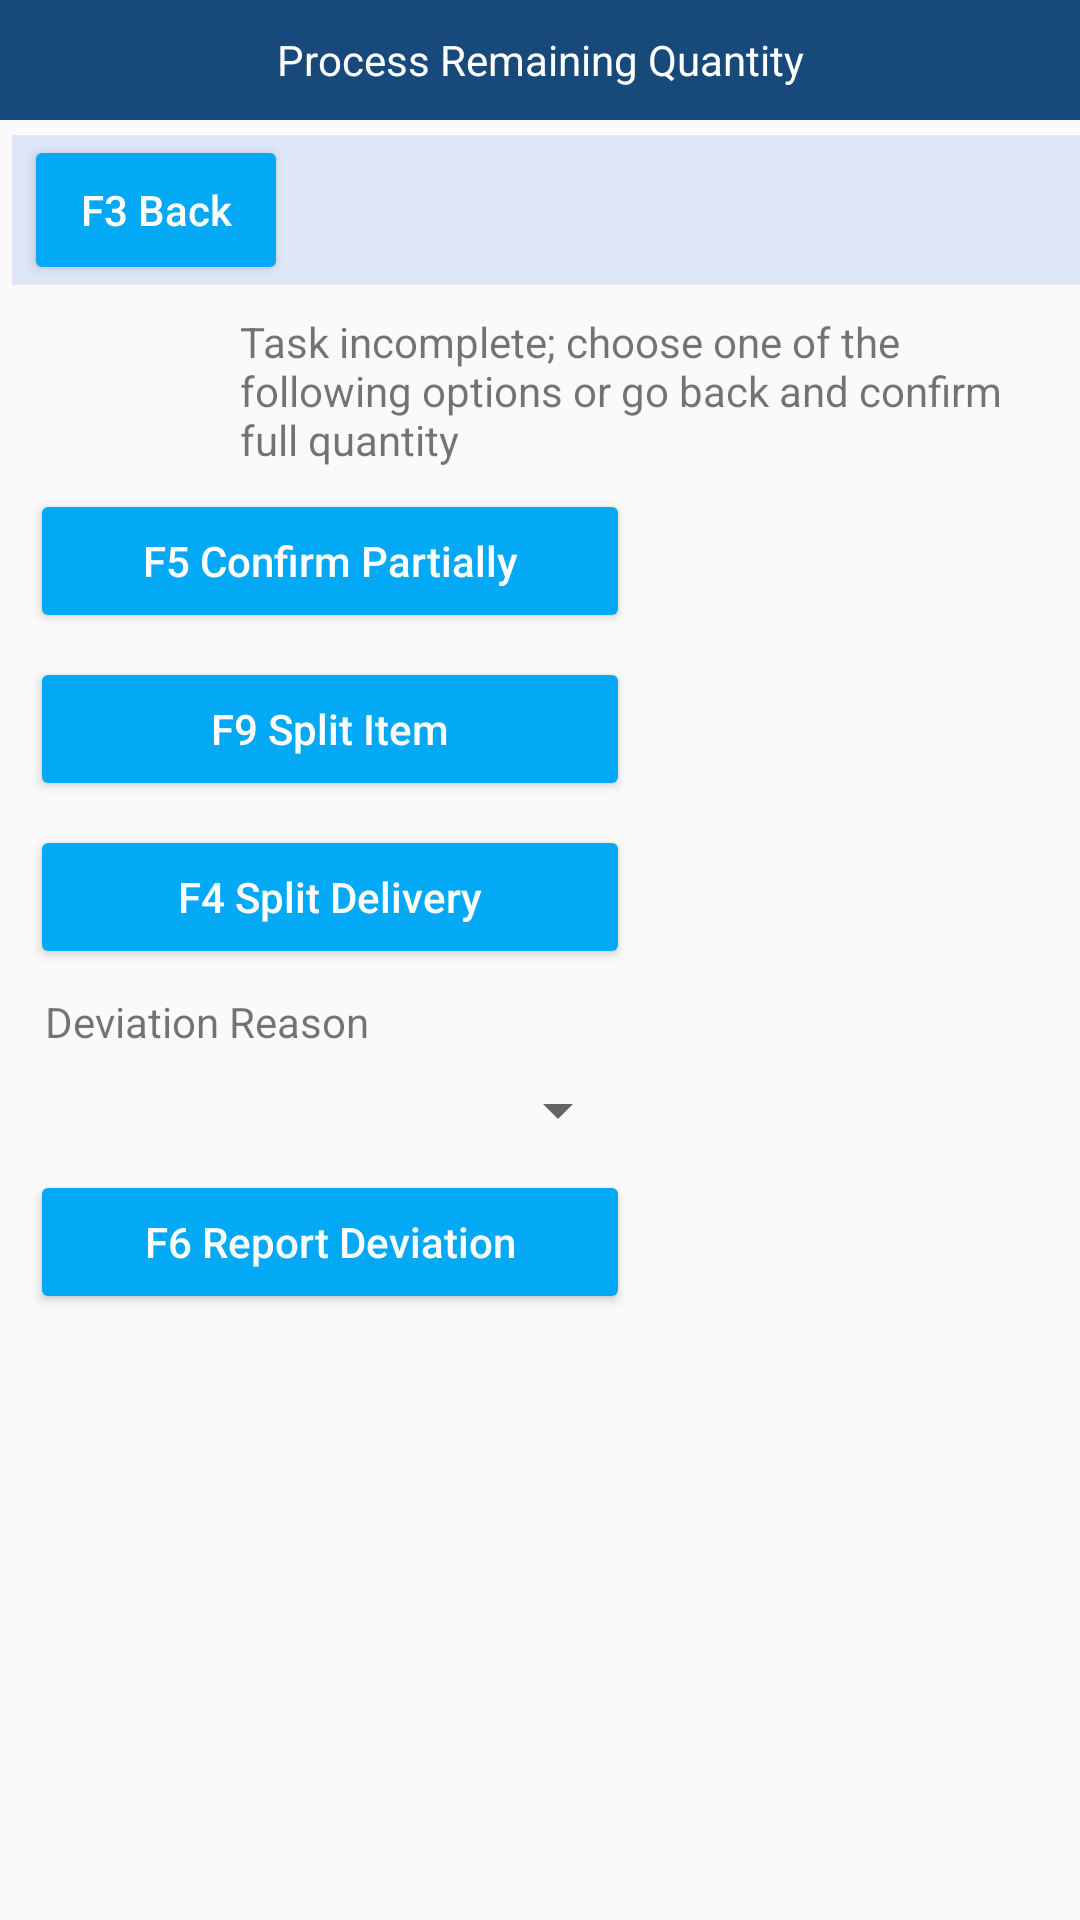

Write the Android layout XML for this screen, with the resource values it uses.
<!-- AndroidManifest.xml: application theme AppTheme -->
<!-- res/layout/activity_remaining.xml -->
<?xml version="1.0" encoding="utf-8"?>
<androidx.constraintlayout.widget.ConstraintLayout xmlns:android="http://schemas.android.com/apk/res/android"
    xmlns:app="http://schemas.android.com/apk/res-auto"
    xmlns:tools="http://schemas.android.com/tools"
    android:id="@+id/conItemsId"
    android:layout_width="match_parent"
    android:layout_height="match_parent"
    tools:context=".Remaining">


    <LinearLayout
        android:id="@+id/liTitleId"
        android:layout_width="match_parent"
        android:layout_height="40dp"
        android:background="@color/colorBackDefault"
        android:gravity="center"
        android:orientation="horizontal"
        app:layout_constraintTop_toTopOf="parent"
        tools:layout_editor_absoluteX="0dp">

        <TextView
            android:id="@+id/txtTitleId"
            android:layout_width="0dp"
            android:layout_height="wrap_content"
            android:layout_weight="1"
            android:gravity="center"
            android:text="@string/txtTitleRemaining"
            android:textColor="@color/colorTextTitle" />
    </LinearLayout>


    <androidx.constraintlayout.widget.ConstraintLayout
        android:id="@+id/liItems"
        android:layout_width="match_parent"
        android:layout_height="50dp"
        android:layout_marginStart="4dp"
        android:layout_marginTop="5dp"
        android:background="@color/colorBackSubtitle"
        android:orientation="horizontal"
        app:layout_constraintStart_toStartOf="parent"
        app:layout_constraintTop_toBottomOf="@+id/liTitleId">


        <Button
            android:id="@+id/btnBack"
            android:layout_width="wrap_content"
            android:layout_height="50dp"
            android:layout_marginStart="4dp"
            android:onClick="onBack"
            android:text="@string/btnBackDes"
            android:textAllCaps="false"
            android:textColor="@color/colorTextTitle"
            app:backgroundTint="@color/colorAccent"
            app:layout_constraintStart_toStartOf="parent"
            app:layout_constraintTop_toTopOf="parent" />
    </androidx.constraintlayout.widget.ConstraintLayout>


    <ScrollView
        android:layout_width="match_parent"
        android:layout_height="0dp"
        app:layout_constraintStart_toStartOf="parent"
        app:layout_constraintTop_toBottomOf="@+id/liItems"
        app:layout_constraintBottom_toBottomOf="parent"
        >


    <androidx.constraintlayout.widget.ConstraintLayout
        android:layout_width="match_parent"
        android:layout_height="0dp"
        app:layout_constraintStart_toStartOf="parent"
        app:layout_constraintTop_toBottomOf="@+id/liItems"
       >



        <ImageView
            android:id="@+id/imageView"
            android:layout_width="50dp"
            android:layout_height="50dp"
            android:layout_marginStart="10dp"
            android:layout_marginTop="10dp"
            app:layout_constraintStart_toStartOf="parent"
            app:layout_constraintTop_toTopOf="parent"
            app:srcCompat="@drawable/alerta" />

        <TextView
            android:id="@+id/lblConfirmPartiallyId"
            android:layout_width="0dp"
            android:layout_height="wrap_content"
            android:layout_marginStart="80dp"
            android:layout_marginEnd="10dp"
            android:text="@string/lblWarning"
            app:layout_constraintBottom_toBottomOf="@+id/imageView"
            app:layout_constraintEnd_toEndOf="parent"
            app:layout_constraintHorizontal_bias="0.5"
            app:layout_constraintStart_toEndOf="@+id/imageView"
            app:layout_constraintStart_toStartOf="parent"
            app:layout_constraintTop_toTopOf="@+id/imageView" />

        <Button
            android:id="@+id/btnConfirmPartiallyId"
            android:layout_width="200dp"
            android:layout_height="wrap_content"
            android:layout_marginStart="10dp"
            android:layout_marginTop="8dp"
            android:onClick="onConfirmPartially"
            android:text="@string/btnConfirmPartially"
            android:textAllCaps="false"
            android:textColor="@color/colorTextTitle"
            android:textSize="14sp"
            app:backgroundTint="@color/colorAccent"
            app:layout_constraintStart_toStartOf="parent"
            app:layout_constraintTop_toBottomOf="@+id/imageView" />

        <Button
            android:id="@+id/btnSplitItemId"
            android:layout_width="200dp"
            android:layout_height="wrap_content"
            android:layout_marginStart="10dp"
            android:layout_marginTop="8dp"
            android:text="@string/btnSplitItem"
            android:textAllCaps="false"
            android:textColor="@color/colorTextTitle"
            app:backgroundTint="@color/colorAccent"
            app:layout_constraintStart_toStartOf="parent"
            app:layout_constraintTop_toBottomOf="@+id/btnConfirmPartiallyId" />

        <Button
            android:id="@+id/btnSplitDeliveryId"
            android:layout_width="200dp"
            android:layout_height="wrap_content"
            android:layout_marginStart="10dp"
            android:layout_marginTop="8dp"
            android:text="@string/btnSplitDelivery"
            android:textAllCaps="false"
            android:textColor="@color/colorTextTitle"
            app:backgroundTint="@color/colorAccent"
            app:layout_constraintStart_toStartOf="parent"
            app:layout_constraintTop_toBottomOf="@+id/btnSplitItemId" />

        <TextView
            android:id="@+id/lblDeviationReasonId"
            android:layout_width="wrap_content"
            android:layout_height="wrap_content"
            android:layout_marginStart="15dp"
            android:layout_marginTop="8dp"
            android:text="@string/lblDeviationReason"
            app:layout_constraintStart_toStartOf="parent"
            app:layout_constraintTop_toBottomOf="@+id/btnSplitDeliveryId" />

        <Spinner
            android:id="@+id/spiDeviationReasonId"
            android:layout_width="200dp"
            android:layout_height="wrap_content"
            android:layout_marginStart="10dp"
            android:layout_marginTop="8dp"
            app:layout_constraintStart_toStartOf="parent"
            app:layout_constraintTop_toBottomOf="@+id/lblDeviationReasonId" />

        <Button
            android:id="@+id/btnReportDeviationId"
            android:layout_width="200dp"
            android:layout_height="wrap_content"
            android:layout_marginStart="10dp"
            android:layout_marginTop="8dp"
            android:onClick="onReportDeviation"
            android:text="@string/btnReportDeviation"
            android:textAllCaps="false"
            android:textColor="@color/colorTextTitle"
            app:backgroundTint="@color/colorAccent"
            app:layout_constraintStart_toStartOf="parent"
            app:layout_constraintTop_toBottomOf="@+id/spiDeviationReasonId" />

    </androidx.constraintlayout.widget.ConstraintLayout>

    </ScrollView>

</androidx.constraintlayout.widget.ConstraintLayout>
<!-- resources referenced by this layout -->
<resources>
  <color name="colorAccent">#03A9F4</color>
  <color name="colorBackDefault">#18497B</color>
  <color name="colorBackSubtitle">#DEE7F7</color>
  <color name="colorTextTitle">#FFFFFF</color>
  <string name="btnBackDes">F3 Back</string>
  <string name="btnConfirmPartially">F5 Confirm Partially</string>
  <string name="btnReportDeviation">F6 Report Deviation</string>
  <string name="btnSplitDelivery">F4 Split Delivery</string>
  <string name="btnSplitItem">F9 Split Item</string>
  <string name="lblDeviationReason">Deviation Reason</string>
  <string name="lblWarning">Task incomplete; choose one of the following options or go back and confirm full quantity</string>
  <string name="txtTitleRemaining">Process Remaining Quantity</string>
  <style name="AppTheme" parent="Theme.AppCompat.Light.DarkActionBar">
          
          <item name="colorPrimary">@color/colorPrimary</item>
          <item name="colorPrimaryDark">@color/colorPrimaryDark</item>
          <item name="colorAccent">@color/colorAccent</item>
      </style>
  <color name="colorPrimary">#607D8B</color>
  <color name="colorPrimaryDark">#455A64</color>
</resources>
